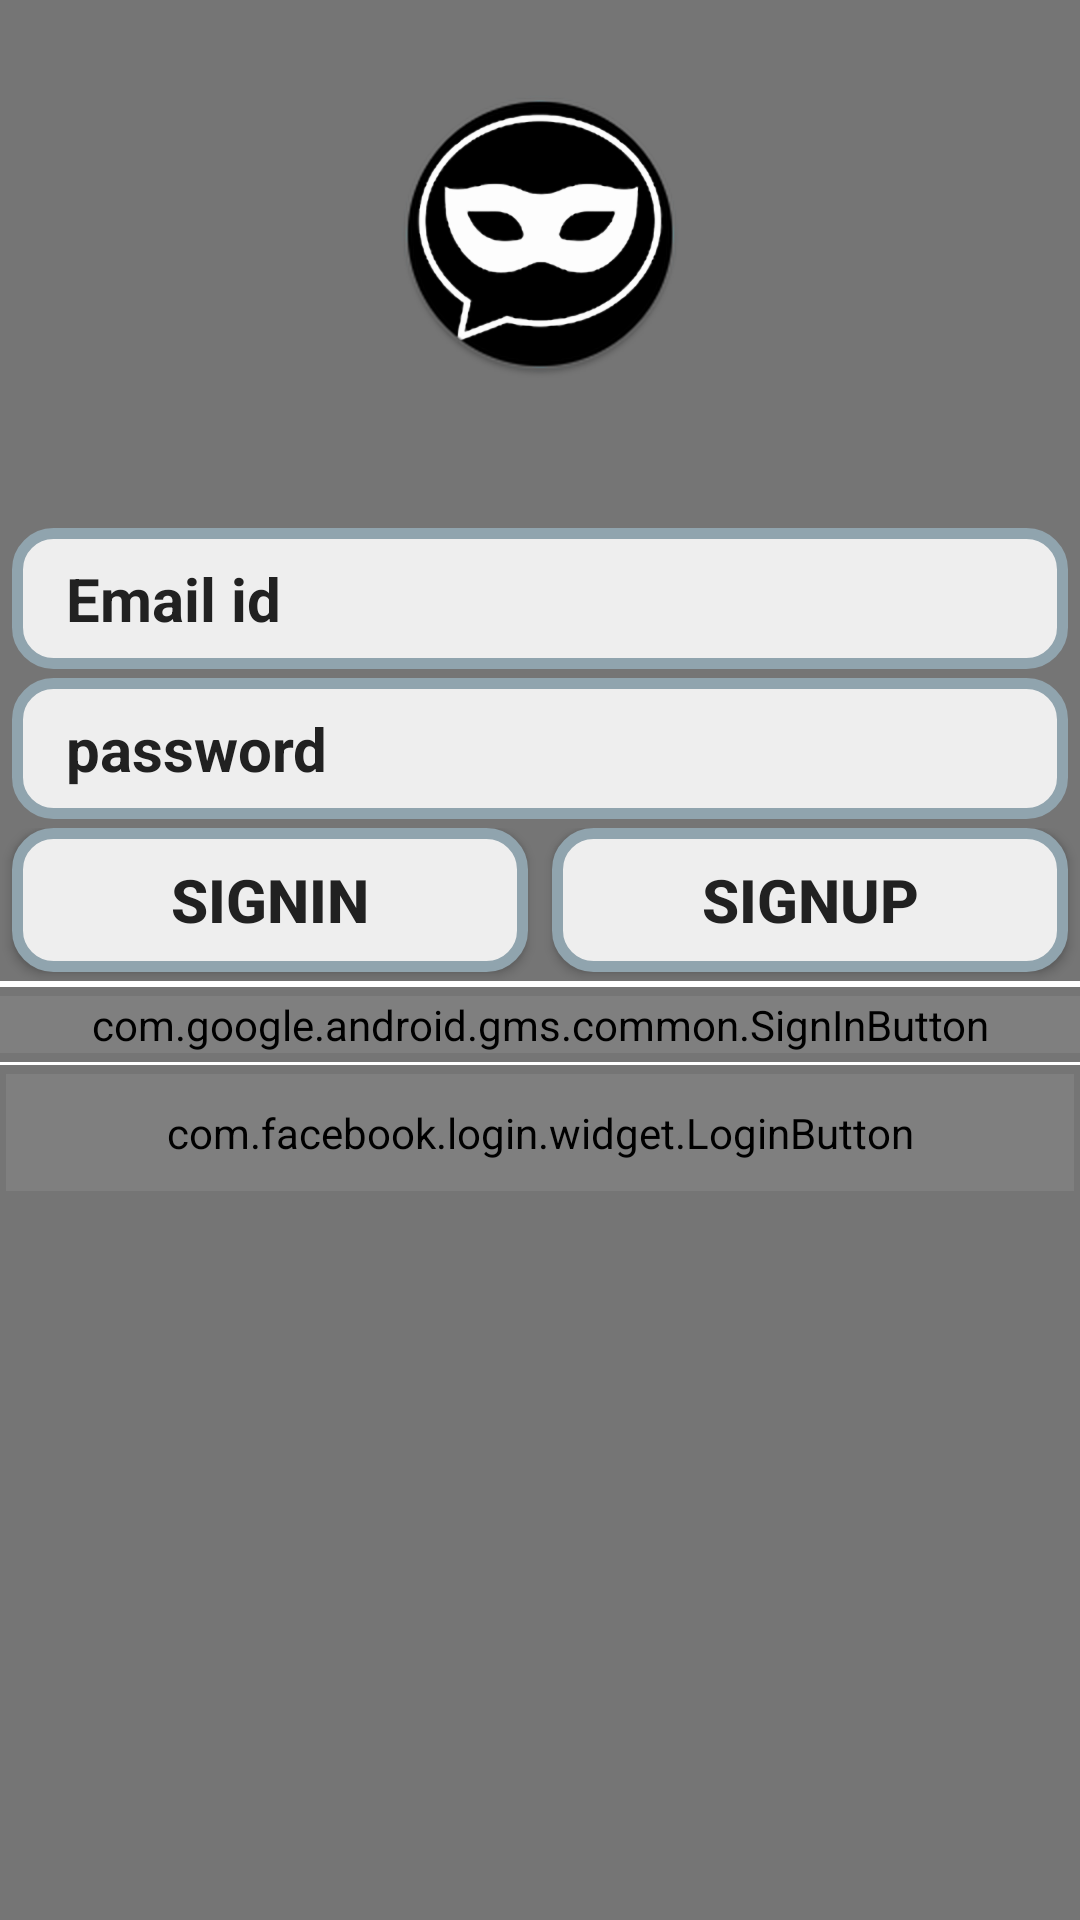

Android layout source for this screen:
<!-- AndroidManifest.xml: application theme AppTheme -->
<!-- res/layout/activity_login.xml -->
<?xml version="1.0" encoding="utf-8"?>
<android.support.design.widget.CoordinatorLayout xmlns:android="http://schemas.android.com/apk/res/android"
    xmlns:app="http://schemas.android.com/apk/res-auto"
    xmlns:tools="http://schemas.android.com/tools"
    android:layout_height="match_parent"
    android:layout_width="match_parent">

    <RelativeLayout
        android:layout_width="wrap_content"
        android:layout_height="wrap_content"
        android:background="@color/background_others">

        <ImageView
            android:id="@+id/logo"
            android:layout_width="wrap_content"
            android:layout_height="wrap_content"
            android:layout_alignParentTop="true"
            android:layout_centerInParent="true"
            android:layout_gravity="center"
            android:layout_marginBottom="50dp"
            android:layout_marginTop="30dp"
            android:src="@drawable/ic_launcher_2" />

        <LinearLayout
            android:id="@+id/loginScreen"
            android:layout_width="match_parent"
            android:layout_height="match_parent"
            android:layout_below="@+id/logo"
            android:orientation="vertical"
            android:visibility="visible"
            tools:context="com.example.android.anonymoustwitter.LoginActivity">


            <EditText
                android:id="@+id/emailId"
                style="@style/signin_page"
                android:layout_width="match_parent"
                android:layout_height="wrap_content"
                android:background="@drawable/rounded_background_others"
                android:hint="Email id"
                android:inputType="textEmailAddress"
                android:textColor="@color/colorPrimaryDark"
                android:textColorHint="@color/colorPrimaryDark" />

            <EditText
                android:id="@+id/password"
                style="@style/signin_page"
                android:layout_width="match_parent"
                android:layout_height="wrap_content"
                android:background="@drawable/rounded_background_others"
                android:hint="password"
                android:inputType="textPassword"
                android:textColor="@color/colorPrimaryDark"
                android:textColorHint="@color/colorPrimaryDark" />

            <LinearLayout
                android:layout_width="match_parent"
                android:layout_height="wrap_content"
                android:layout_gravity="center"
                android:orientation="horizontal">

                <Button
                    android:id="@+id/signInButton"
                    style="@style/signin_page"
                    android:layout_width="0dp"
                    android:layout_height="wrap_content"
                    android:layout_weight="1"
                    android:background="@drawable/rounded_background_others"
                    android:text="signin"
                    android:textColor="@color/colorPrimaryDark" />

                <Button
                    android:id="@+id/registerButton"
                    style="@style/signin_page"
                    android:layout_width="0dp"
                    android:layout_height="wrap_content"
                    android:layout_weight="1"
                    android:background="@drawable/rounded_background_others"
                    android:text="SignUp"
                    android:textColor="@color/colorPrimaryDark" />

            </LinearLayout>

            <View
                android:layout_width="wrap_content"
                android:layout_height="2dp"
                android:background="#ffffff" />


            <com.google.android.gms.common.SignInButton
                android:id="@+id/signInGoogle"
                android:layout_width="match_parent"
                android:layout_height="wrap_content"
                android:layout_marginBottom="3dp"
                android:layout_marginTop="3dp" />

            <View
                android:layout_width="wrap_content"
                android:layout_height="1dp"
                android:background="#ffffff" />

            <com.facebook.login.widget.LoginButton
                android:id="@+id/login_button"
                android:layout_width="match_parent"
                android:layout_height="wrap_content"
                android:layout_marginBottom="3dp"
                android:layout_marginLeft="2dp"
                android:layout_marginRight="2dp"
                android:layout_marginTop="3dp"
                android:paddingBottom="10dp"
                android:paddingTop="10dp" />

        </LinearLayout>

        <LinearLayout
            android:id="@+id/registerScreen"
            android:layout_width="match_parent"
            android:layout_height="wrap_content"
            android:layout_below="@+id/logo"
            android:orientation="vertical"
            android:visibility="invisible">

            <EditText
                android:id="@+id/userName"
                style="@style/signin_page"
                android:layout_width="match_parent"
                android:layout_height="wrap_content"
                android:background="@drawable/rounded_background_others"
                android:hint="Enter EmailId"
                android:textColor="@color/colorPrimaryDark"
                android:textColorHint="@color/colorPrimaryDark"
                android:textStyle="normal" />

            <EditText
                android:id="@+id/password1"
                style="@style/signin_page"
                android:layout_width="match_parent"
                android:layout_height="wrap_content"
                android:background="@drawable/rounded_background_others"
                android:hint="Enter Your Password"
                android:inputType="textPassword"
                android:textColor="@color/colorPrimaryDark"
                android:textColorHint="@color/colorPrimaryDark"
                android:textStyle="normal" />

            <EditText
                android:id="@+id/password2"
                style="@style/signin_page"
                android:layout_width="match_parent"
                android:layout_height="wrap_content"
                android:background="@drawable/rounded_background_others"
                android:hint="Re-enter Password"
                android:inputType="textPassword"
                android:textColor="@color/colorPrimaryDark"
                android:textColorHint="@color/colorPrimaryDark"
                android:textStyle="normal" />

            <LinearLayout
                android:layout_width="match_parent"
                android:layout_height="wrap_content"
                android:orientation="horizontal">

                <Button
                    android:id="@+id/signUpDo"
                    style="@style/signin_page"
                    android:layout_width="0dp"
                    android:layout_height="wrap_content"
                    android:layout_weight="1"
                    android:background="@drawable/rounded_background_others"
                    android:text="signup"
                    android:textColor="@color/colorPrimaryDark" />

                <Button
                    android:id="@+id/cancel"
                    style="@style/signin_page"
                    android:layout_width="0dp"
                    android:layout_height="wrap_content"
                    android:layout_weight="1"
                    android:background="@drawable/rounded_background_others"
                    android:text="cancel"
                    android:textColor="@color/colorPrimaryDark" />
            </LinearLayout>
        </LinearLayout>
    </RelativeLayout>
    <ProgressBar
        android:id="@+id/progressBar"
        style="?android:attr/progressBarStyleLarge"
        android:layout_width="wrap_content"
        android:layout_height="wrap_content"
        android:layout_gravity="center"
        android:indeterminate="true"
        android:indeterminateTint="#90A4AE"
        android:indeterminateTintMode="src_atop"
        android:visibility="invisible"/>
</android.support.design.widget.CoordinatorLayout>
<!-- resources referenced by this layout -->
<resources>
  <color name="background_others">#757575</color>
  <color name="colorPrimaryDark">#212121</color>
  <!-- drawable ic_launcher_2: png bitmap (drawable-mdpi, 7631 bytes) -->
  <!-- drawable rounded_background_others (drawable-xhdpi) -->
  <?xml version="1.0" encoding="utf-8"?>
  <shape xmlns:android="http://schemas.android.com/apk/res/android"
      android:shape="rectangle">
      <stroke
          android:width="3.5dp"
          android:color="#90A4AE" />
  
      <solid
          android:color="#EEEEEE"
          />
  
      // Reduce the corner radius value
      <corners android:radius="12dp" />
  
      <padding
          android:left="18dp"
          android:top="10dp"
          android:right="18dp"
          android:bottom="10dp"    >
      </padding>
  
  </shape>
  <style name="signin_page">
          <item name="android:textSize">20sp</item>
          <item name="android:textColor">@android:color/white</item>
          <item name="android:textStyle">bold</item>
          <item name="android:layout_width">match_parent</item>
          <item name="android:layout_marginLeft">4dp</item>
          <item name="android:layout_marginRight">4dp</item>
          <item name="android:layout_marginBottom">3dp</item>
      </style>
  <style name="AppTheme" parent="Theme.AppCompat.Light.DarkActionBar">
          
          <item name="colorPrimary">@color/colorPrimary</item>
          <item name="colorPrimaryDark">@color/colorPrimaryDark</item>
          <item name="colorAccent">@color/colorAccent</item>
      </style>
  <color name="colorPrimary">#424242</color>
  <color name="colorAccent">#D84315</color>
</resources>
